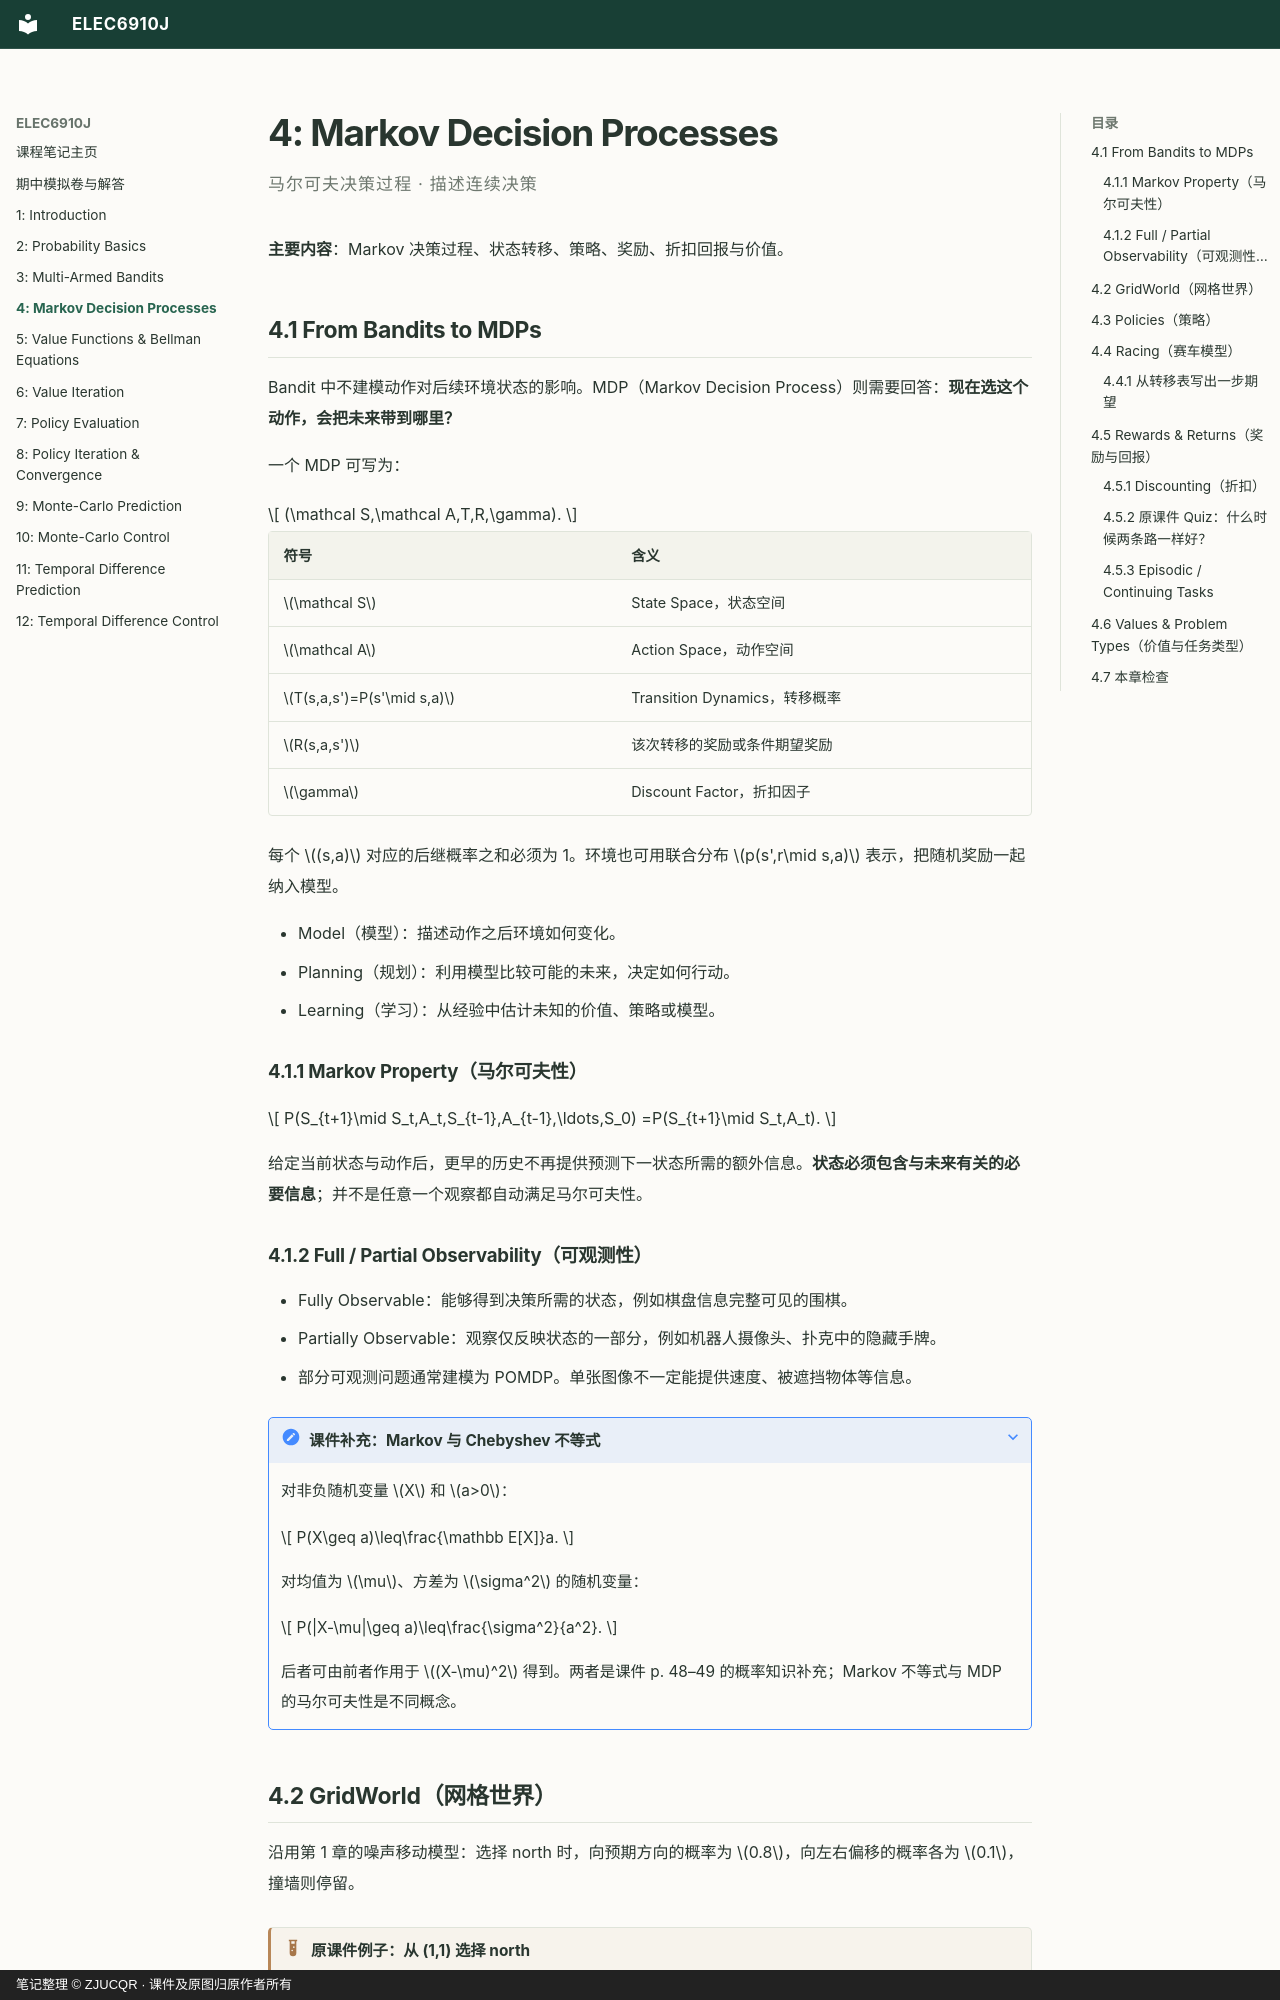

repository: ZJUCQR/ELEC6910J · page: chapters/04-mdp/index.html · generator: mkdocs · copyright: 笔记整理 © ZJUCQR · 课件及原图归原作者所有

# 4: Markov Decision Processes

<p class="chapter-subtitle">马尔可夫决策过程 · 描述连续决策</p>

**主要内容**：Markov 决策过程、状态转移、策略、奖励、折扣回报与价值。

## 4.1 From Bandits to MDPs

Bandit 中不建模动作对后续环境状态的影响。MDP（Markov Decision Process）则需要回答：**现在选这个动作，会把未来带到哪里？**

一个 MDP 可写为：

$$
(\mathcal S,\mathcal A,T,R,\gamma).
$$

| 符号 | 含义 |
| --- | --- |
| $\mathcal S$ | State Space，状态空间 |
| $\mathcal A$ | Action Space，动作空间 |
| $T(s,a,s')=P(s'\mid s,a)$ | Transition Dynamics，转移概率 |
| $R(s,a,s')$ | 该次转移的奖励或条件期望奖励 |
| $\gamma$ | Discount Factor，折扣因子 |

每个 $(s,a)$ 对应的后继概率之和必须为 1。环境也可用联合分布 $p(s',r\mid s,a)$ 表示，把随机奖励一起纳入模型。

- Model（模型）：描述动作之后环境如何变化。
- Planning（规划）：利用模型比较可能的未来，决定如何行动。
- Learning（学习）：从经验中估计未知的价值、策略或模型。

### 4.1.1 Markov Property（马尔可夫性）

$$
P(S_{t+1}\mid S_t,A_t,S_{t-1},A_{t-1},\ldots,S_0)
=P(S_{t+1}\mid S_t,A_t).
$$

给定当前状态与动作后，更早的历史不再提供预测下一状态所需的额外信息。**状态必须包含与未来有关的必要信息**；并不是任意一个观察都自动满足马尔可夫性。

### 4.1.2 Full / Partial Observability（可观测性）

- Fully Observable：能够得到决策所需的状态，例如棋盘信息完整可见的围棋。
- Partially Observable：观察仅反映状态的一部分，例如机器人摄像头、扑克中的隐藏手牌。
- 部分可观测问题通常建模为 POMDP。单张图像不一定能提供速度、被遮挡物体等信息。

??? note "课件补充：Markov 与 Chebyshev 不等式"

    对非负随机变量 $X$ 和 $a>0$：

    $$
    P(X\geq a)\leq\frac{\mathbb E[X]}a.
    $$

    对均值为 $\mu$、方差为 $\sigma^2$ 的随机变量：

    $$
    P(|X-\mu|\geq a)\leq\frac{\sigma^2}{a^2}.
    $$

    后者可由前者作用于 $(X-\mu)^2$ 得到。两者是课件 p. 48–49 的概率知识补充；Markov 不等式与 MDP 的马尔可夫性是不同概念。
